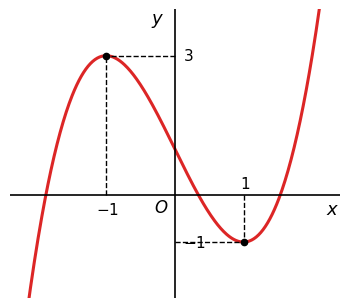

Here is the Python script that generated this plot: (Note: this script raises an exception after producing the figure.)
import matplotlib
matplotlib.use('Agg')
import matplotlib.pyplot as plt
import numpy as np
from matplotlib.patches import Polygon, Rectangle, Arc, Wedge

# Set global styles
plt.rcParams['font.sans-serif'] = 'Helvetica'
plt.rcParams['axes.edgecolor'] = '#333333'
plt.rcParams['axes.linewidth'] = 1.0

# 1. Đồ thị Câu 1 Phần I: Hàm số bậc ba y = f(x) = x^3 - 3x + 1
fig, ax = plt.subplots(figsize=(3.6, 3.2), dpi=300)
x = np.linspace(-2.2, 2.2, 400)
y = x**3 - 3*x + 1

ax.plot(x, y, color='#dc2626', lw=2.2)
ax.axhline(0, color='black', lw=1.2)
ax.axvline(0, color='black', lw=1.2)

# Cực trị (-1, 3) và (1, -1)
ax.plot([-1, -1], [0, 3], 'k--', lw=1.0)
ax.plot([0, -1], [3, 3], 'k--', lw=1.0)
ax.plot([-1], [3], 'ko', ms=4.5)

ax.plot([1, 1], [0, -1], 'k--', lw=1.0)
ax.plot([0, 1], [-1, -1], 'k--', lw=1.0)
ax.plot([1], [-1], 'ko', ms=4.5)

ax.text(2.2, -0.4, r'$x$', fontsize=13, fontweight='bold', family='serif')
ax.text(-0.35, 3.7, r'$y$', fontsize=13, fontweight='bold', family='serif')
ax.text(-0.3, -0.35, r'$O$', fontsize=12, fontweight='bold', family='serif')

ax.text(-1.15, -0.4, r'$-1$', fontsize=11, fontweight='bold', family='serif')
ax.text(0.95, 0.15, r'$1$', fontsize=11, fontweight='bold', family='serif')
ax.text(0.12, 2.9, r'$3$', fontsize=11, fontweight='bold', family='serif')
ax.text(0.12, -1.1, r'$-1$', fontsize=11, fontweight='bold', family='serif')

ax.set_xlim(-2.4, 2.4)
ax.set_ylim(-2.2, 4.0)
ax.axis('off')
plt.tight_layout()
plt.savefig('assets/de3_khao_sat_dothi_cau1.png', bbox_inches='tight', pad_inches=0.03)
plt.close()
print("Saved assets/de3_khao_sat_dothi_cau1.png")

# 2. Đồ thị Câu 5 Phần I: Đồ thị hàm đạo hàm y = f'(x) cắt Ox tại -2, 0, 3
fig, ax = plt.subplots(figsize=(3.8, 3.0), dpi=300)
x = np.linspace(-2.7, 3.7, 400)
# f'(x) = -0.3 * (x + 2) * x * (x - 3)
y = -0.3 * (x + 2) * x * (x - 3)

ax.plot(x, y, color='#2563eb', lw=2.2)
ax.axhline(0, color='black', lw=1.2)
ax.axvline(0, color='black', lw=1.2)

ax.plot([-2, 0, 3], [0, 0, 0], 'ko', ms=5)

ax.text(3.7, -0.4, r'$x$', fontsize=13, fontweight='bold', family='serif')
ax.text(-0.35, 2.7, r'$y$', fontsize=13, fontweight='bold', family='serif')
ax.text(-0.35, -0.4, r'$O$', fontsize=12, fontweight='bold', family='serif')

ax.text(-2.3, 0.2, r'$-2$', fontsize=12, fontweight='bold', family='serif')
ax.text(2.9, 0.2, r'$3$', fontsize=12, fontweight='bold', family='serif')
ax.text(1.2, 1.8, r'$y = f\'(x)$', fontsize=12, fontweight='bold', color='#2563eb', family='serif')

ax.set_xlim(-2.9, 4.0)
ax.set_ylim(-2.0, 3.0)
ax.axis('off')
plt.tight_layout()
plt.savefig('assets/de3_khao_sat_dothi_cau5.png', bbox_inches='tight', pad_inches=0.03)
plt.close()
print("Saved assets/de3_khao_sat_dothi_cau5.png")

# 3. Đồ thị Câu 7 Phần I: Hàm trùng phương y = -x^4 + 2x^2 + 1
fig, ax = plt.subplots(figsize=(3.6, 3.2), dpi=300)
x = np.linspace(-1.9, 1.9, 400)
y = -x**4 + 2*x**2 + 1

ax.plot(x, y, color='#dc2626', lw=2.2)
ax.axhline(0, color='black', lw=1.2)
ax.axvline(0, color='black', lw=1.2)

# Cực trị (-1, 2), (1, 2), (0, 1)
ax.plot([-1, -1], [0, 2], 'k--', lw=1.0)
ax.plot([1, 1], [0, 2], 'k--', lw=1.0)
ax.plot([-1, 1], [2, 2], 'k--', lw=1.0)
ax.plot([-1, 0, 1], [2, 1, 2], 'ko', ms=4.5)

ax.text(1.9, -0.3, r'$x$', fontsize=13, fontweight='bold', family='serif')
ax.text(-0.3, 2.5, r'$y$', fontsize=13, fontweight='bold', family='serif')
ax.text(-0.25, -0.28, r'$O$', fontsize=12, fontweight='bold', family='serif')

ax.text(-1.2, -0.3, r'$-1$', fontsize=11, fontweight='bold', family='serif')
ax.text(0.9, -0.3, r'$1$', fontsize=11, fontweight='bold', family='serif')
ax.text(0.12, 0.9, r'$1$', fontsize=11, fontweight='bold', family='serif')
ax.text(0.12, 1.9, r'$2$', fontsize=11, fontweight='bold', family='serif')

ax.set_xlim(-2.1, 2.1)
ax.set_ylim(-1.5, 2.7)
ax.axis('off')
plt.tight_layout()
plt.savefig('assets/de3_khao_sat_dothi_cau7.png', bbox_inches='tight', pad_inches=0.03)
plt.close()
print("Saved assets/de3_khao_sat_dothi_cau7.png")

# 4. Đồ thị Câu 12 Phần I: Hàm bậc hai trên bậc nhất y = (x^2 - 2x + 2)/(x - 1) = x - 1 + 1/(x - 1)
fig, ax = plt.subplots(figsize=(3.8, 3.5), dpi=300)
x1 = np.linspace(-2.2, 0.85, 250)
x2 = np.linspace(1.15, 4.2, 250)
y1 = (x1**2 - 2*x1 + 2) / (x1 - 1)
y2 = (x2**2 - 2*x2 + 2) / (x2 - 1)

ax.plot(x1, y1, color='#dc2626', lw=2.2)
ax.plot(x2, y2, color='#dc2626', lw=2.2)

# Tiệm cận đứng x = 1, tiệm cận xiên y = x - 1
ax.axvline(1, color='#2563eb', lw=1.3, ls='--', label=r'$x=1$')
x_asy = np.linspace(-2.2, 4.2, 100)
ax.plot(x_asy, x_asy - 1, color='#2563eb', lw=1.3, ls='--', label=r'$y=x-1$')

ax.axhline(0, color='black', lw=1.2)
ax.axvline(0, color='black', lw=1.2)

# Cực trị: (0; -2) và (2; 2)
ax.plot([0], [-2], 'ko', ms=4.5)
ax.plot([2], [2], 'ko', ms=4.5)
ax.plot([2, 2], [0, 2], 'k--', lw=0.9)
ax.plot([0, 2], [2, 2], 'k--', lw=0.9)

# Nhãn
ax.text(4.2, -0.4, r'$x$', fontsize=13, fontweight='bold', family='serif')
ax.text(-0.35, 4.5, r'$y$', fontsize=13, fontweight='bold', family='serif')
ax.text(-0.3, -0.35, r'$O$', fontsize=12, fontweight='bold', family='serif')

ax.text(1.05, 3.8, r'$x = 1$', fontsize=11, fontweight='bold', color='#2563eb', family='serif')
ax.text(3.1, 2.5, r'$y = x - 1$', fontsize=11, fontweight='bold', color='#2563eb', family='serif')
ax.text(-0.45, -2.1, r'$-2$', fontsize=11, fontweight='bold', family='serif')
ax.text(1.9, -0.4, r'$2$', fontsize=11, fontweight='bold', family='serif')
ax.text(-0.35, 1.9, r'$2$', fontsize=11, fontweight='bold', family='serif')

ax.set_xlim(-2.3, 4.5)
ax.set_ylim(-4.5, 4.8)
ax.axis('off')
plt.tight_layout()
plt.savefig('assets/de3_khao_sat_dothi_cau12.png', bbox_inches='tight', pad_inches=0.03)
plt.close()
print("Saved assets/de3_khao_sat_dothi_cau12.png")

# 5. Hình Câu 3 Phần II: Đồ thị hàm chi phí trung bình C_bar(x) = x + 20 + 400/x
fig, ax = plt.subplots(figsize=(4.6, 3.2), dpi=300)
x = np.linspace(4, 50, 400)
y = x + 20 + 400/x

ax.plot(x, y, color='#dc2626', lw=2.2)
ax.axhline(0, color='black', lw=1.2)
ax.axvline(0, color='black', lw=1.2)

# Cực tiểu tại x = 20, y = 60
ax.plot([20, 20], [0, 60], 'k--', lw=1.1)
ax.plot([0, 20], [60, 60], 'k--', lw=1.1)
ax.plot([20], [60], 'ro', ms=6)

ax.text(51, -4, r'$x\text{ (sản phẩm)}$', fontsize=11, fontweight='bold', family='serif')
ax.text(-3, 135, r'$\bar{C}(x)\text{ (nghìn đồng)}$', fontsize=11, fontweight='bold', family='serif')
ax.text(-2, -5, r'$O$', fontsize=12, fontweight='bold', family='serif')

ax.text(18.5, -6, r'$20$', fontsize=12, fontweight='bold', family='serif')
ax.text(-4, 58, r'$60$', fontsize=12, fontweight='bold', family='serif')
ax.text(26, 75, r'$\bar{C}(x) = x + 20 + \frac{400}{x}$', fontsize=11, color='#dc2626', fontweight='bold', family='serif')

ax.set_xlim(-5, 55)
ax.set_ylim(-8, 140)
ax.axis('off')
plt.tight_layout()
plt.savefig('assets/de3_khao_sat_chi_phi_cau3.png', bbox_inches='tight', pad_inches=0.03)
plt.close()
print("Saved assets/de3_khao_sat_chi_phi_cau3.png")

# 6. Hình Câu 4 Phần II: Máng nước hình thang cân
fig, ax = plt.subplots(figsize=(4.6, 3.2), dpi=300)
# Đáy nhỏ 20 cm, hai cạnh bên 20 cm, góc alpha = 60 độ
# Đáy dưới: (-10, 0) đến (10, 0)
# Cạnh bên trái: từ (-10, 0) lên (-10 - 20*cos(60), 20*sin(60)) = (-20, 17.32)
# Cạnh bên phải: từ (10, 0) lên (10 + 20*cos(60), 20*sin(60)) = (20, 17.32)
A = np.array([-20.0, 17.32])
B = np.array([-10.0, 0.0])
C = np.array([10.0, 0.0])
D = np.array([20.0, 17.32])

# Máng chứa nước: tô màu xanh nhạt
poly_trap = Polygon([A, B, C, D], closed=True, facecolor='#bfdbfe', edgecolor='#1e3a8a', lw=2.5)
ax.add_patch(poly_trap)

# Đường nét đứt đáy kéo dài để thể hiện góc alpha
ax.plot([-24, -10], [0, 0], 'k--', lw=1.2)
ax.plot([10, 24], [0, 0], 'k--', lw=1.2)

# Cung góc alpha
arc_left = Arc((-10, 0), 10, 10, angle=0, theta1=120, theta2=180, color='#dc2626', lw=1.5)
ax.add_patch(arc_left)
ax.text(-14, 2.5, r'$\alpha$', fontsize=13, fontweight='bold', color='#dc2626', family='serif')

ax.set_xlim(-26, 26)
ax.set_ylim(-5, 23)
ax.axis('off')
plt.tight_layout()
plt.savefig('assets/de3_khao_sat_mang_nuoc_cau4.png', bbox_inches='tight', pad_inches=0.03)
plt.close()
print("Saved assets/de3_khao_sat_mang_nuoc_cau4.png")

# 7. Hình Câu 3 Phần III: Lon nước ngọt hình trụ
fig, ax = plt.subplots(figsize=(4.0, 3.4), dpi=300)
# Vẽ hình trụ 3D đơn giản
center_top = (0, 3.5)
center_bot = (0, -0.5)
R = 2.0
H = 4.0

# Nắp trên
wedge_top = matplotlib.patches.Ellipse(center_top, 2*R, 0.8, facecolor='#e2e8f0', edgecolor='black', lw=1.8)
ax.add_patch(wedge_top)

# Đáy dưới
wedge_bot = matplotlib.patches.Ellipse(center_bot, 2*R, 0.8, facecolor='#cbd5e1', edgecolor='black', lw=1.8)
ax.add_patch(wedge_bot)

# Hai đường sinh hai bên
ax.plot([-R, -R], [center_bot[1], center_top[1]], 'k-', lw=1.8)
ax.plot([R, R], [center_bot[1], center_top[1]], 'k-', lw=1.8)

# Trục và bán kính
ax.plot([0, 0], [center_bot[1], center_top[1]], 'k--', lw=1.0)
ax.plot([0, R], [center_top[1], center_top[1]], 'r-', lw=1.6)
ax.plot([0], [center_top[1]], 'ko', ms=3)
ax.text(R/2, center_top[1]+0.3, r'$R$', fontsize=13, fontweight='bold', color='#dc2626', ha='center', family='serif')

# Chiều cao h
ax.annotate('', xy=(R+0.6, center_bot[1]), xytext=(R+0.6, center_top[1]),
            arrowprops=dict(arrowstyle='<->', color='black', lw=1.2))
ax.text(R+0.9, (center_top[1]+center_bot[1])/2, r'$h$', fontsize=13, fontweight='bold', va='center', family='serif')

ax.set_xlim(-3.5, 4.0)
ax.set_ylim(-2.0, 5.0)
ax.axis('off')
plt.tight_layout()
plt.savefig('assets/de3_khao_sat_lon_nuoc_cau3.png', bbox_inches='tight', pad_inches=0.03)
plt.close()
print("Saved assets/de3_khao_sat_lon_nuoc_cau3.png")

# 8. Hình Câu 4 Phần III: Đường ống dẫn dầu từ S đến bờ biển
fig, ax = plt.subplots(figsize=(4.8, 3.4), dpi=300)
# Biển ở trên, bờ ở dưới
# H tại (0, 0), T tại (8, 0)
# S tại (0, 3) -> SH = 6km (scale: y=3 tương ứng 6km, x=8 tương ứng 16km -> scale x=0.5km, y=2km)
# P tại (1.25, 0) -> x = 2.5km (scale 1.25)
S = np.array([0.0, 3.0])
H = np.array([0.0, 0.0])
T = np.array([8.0, 0.0])
P = np.array([1.25, 0.0])

# Vùng biển (màu xanh nhạt)
poly_sea = Polygon([(-1, 0), (9, 0), (9, 4), (-1, 4)], closed=True, facecolor='#e0f2fe', edgecolor='none')
ax.add_patch(poly_sea)

# Bờ biển: đường thẳng y = 0
ax.plot([-1, 9], [0, 0], 'k-', lw=2.2)

# Đường vuông góc SH
ax.plot([S[0], H[0]], [S[1], H[1]], 'k--', lw=1.2)
ax.plot([0, 0.4, 0.4, 0], [0.4, 0.4, 0, 0], 'k-', lw=0.9)

# Đường ống: SP (dưới biển, màu đỏ) và PT (trên bờ, màu cam)
ax.plot([S[0], P[0]], [S[1], P[1]], color='#dc2626', lw=2.5, ls='-', label='Dưới biển')
ax.plot([P[0], T[0]], [P[1], T[1]], color='#ea580c', lw=3.0, ls='-', label='Trên bờ')

# Điểm S, H, P, T
for pt, name in [(S, r'$S$'), (H, r'$H$'), (P, r'$P$'), (T, r'$T$')]:
    ax.plot(pt[0], pt[1], 'ko', ms=5)

ax.text(S[0]-0.4, S[1]+0.1, r'$S$', fontsize=13, fontweight='bold', family='serif')
ax.text(H[0]-0.4, H[1]-0.4, r'$H$', fontsize=13, fontweight='bold', family='serif')
ax.text(P[0]-0.1, P[1]-0.4, r'$P$', fontsize=13, fontweight='bold', family='serif')
ax.text(T[0]+0.1, T[1]-0.4, r'$T$', fontsize=13, fontweight='bold', family='serif')

# Khoảng cách
ax.text(-0.5, 1.5, r'$6\text{ km}$', fontsize=11, fontweight='bold', va='center', ha='right', family='serif')
ax.text(4.0, -0.6, r'$HT = 16\text{ km}$', fontsize=11, fontweight='bold', ha='center', family='serif')
ax.text(0.6, 0.15, r'$x$', fontsize=11, fontweight='bold', color='#dc2626', ha='center', family='serif')

ax.set_xlim(-1.5, 9.5)
ax.set_ylim(-1.0, 4.3)
ax.axis('off')
plt.tight_layout()
plt.savefig('assets/de3_khao_sat_duong_ong_cau4.png', bbox_inches='tight', pad_inches=0.03)
plt.close()
print("Saved assets/de3_khao_sat_duong_ong_cau4.png")

# 9. Hình Câu 5 Phần III: Cửa sổ vòm Norman
fig, ax = plt.subplots(figsize=(4.0, 3.4), dpi=300)
# Chiều rộng x = 4, chiều cao chữ nhật h = 3
w = 2.0 # nửa chiều rộng
h = 2.5
# Khung chữ nhật
rect = Rectangle((-w, 0), 2*w, h, facecolor='#f8fafc', edgecolor='black', lw=2.0)
ax.add_patch(rect)

# Nửa đường tròn phía trên
arc_norman = Wedge((0, h), w, 0, 180, facecolor='#f1f5f9', edgecolor='black', lw=2.0)
ax.add_patch(arc_norman)

# Kích thước
ax.annotate('', xy=(-w, -0.3), xytext=(w, -0.3),
            arrowprops=dict(arrowstyle='<->', color='black', lw=1.2))
ax.text(0, -0.7, r'$x$', fontsize=13, fontweight='bold', ha='center', family='serif')

ax.annotate('', xy=(w+0.3, 0), xytext=(w+0.3, h),
            arrowprops=dict(arrowstyle='<->', color='black', lw=1.2))
ax.text(w+0.6, h/2, r'$h$', fontsize=13, fontweight='bold', va='center', family='serif')

ax.text(0, h/2, r'Chu vi $= 10\text{ m}$', fontsize=11, fontweight='bold', ha='center', color='#1e3a8a', family='serif')

ax.set_xlim(-3.0, 3.5)
ax.set_ylim(-1.2, 5.2)
ax.axis('off')
plt.tight_layout()
plt.savefig('assets/de3_khao_sat_cua_so_cau5.png', bbox_inches='tight', pad_inches=0.03)
plt.close()
print("Saved assets/de3_khao_sat_cua_so_cau5.png")

# 10. Hình Câu 6 Phần III: Hải đăng và Ca nô
fig, ax = plt.subplots(figsize=(4.6, 3.2), dpi=300)
# A tại (0, 0), B tại (0, 4) -> AB = 40m
# M tại (3, 0) -> AM = 30m
A = np.array([0.0, 0.0])
B = np.array([0.0, 3.5])
M = np.array([3.0, 0.0])

# Mặt biển
ax.plot([-0.5, 4.0], [0, 0], 'k-', lw=1.5)

# Tháp hải đăng AB
ax.plot([0, 0], [0, 3.5], color='#1e293b', lw=4.0)
# Đèn hải đăng B
ax.plot([0], [3.5], 'yo', ms=10, mec='orange', mew=2)

# Nối BM (đường tia nhìn / khoảng cách)
ax.plot([B[0], M[0]], [B[1], M[1]], color='#dc2626', lw=2.2, ls='-')

# Ca nô tại M
ax.plot([M[0]], [M[1]], 'bs', ms=8)
# Vector vận tốc ca nô hướng về A
ax.annotate('', xy=(M[0]-1.0, 0), xytext=(M[0], 0),
            arrowprops=dict(arrowstyle='->', color='#2563eb', lw=2.0))
ax.text(M[0]-0.5, 0.25, r'$v = 15\text{ m/s}$', fontsize=10, fontweight='bold', color='#2563eb', ha='center', family='serif')

# Góc vuông tại A
ax.plot([0, 0.3, 0.3, 0], [0.3, 0.3, 0, 0], 'k-', lw=0.9)

# Nhãn điểm
ax.text(-0.35, -0.3, r'$A$', fontsize=13, fontweight='bold', family='serif')
ax.text(-0.35, 3.6, r'$B$', fontsize=13, fontweight='bold', family='serif')
ax.text(M[0]+0.1, -0.3, r'$M$', fontsize=13, fontweight='bold', family='serif')

# Kích thước
ax.text(-0.6, 1.75, r'$40\text{ m}$', fontsize=11, fontweight='bold', ha='right', family='serif')
ax.text(1.5, -0.4, r'$30\text{ m}$', fontsize=11, fontweight='bold', ha='center', family='serif')
ax.text(1.7, 2.0, r'$y(t)$', fontsize=12, fontweight='bold', color='#dc2626', family='serif')

ax.set_xlim(-1.2, 4.5)
ax.set_ylim(-0.8, 4.2)
ax.axis('off')
plt.tight_layout()
plt.savefig('assets/de3_khao_sat_hai_dang_cau6.png', bbox_inches='tight', pad_inches=0.03)
plt.close()
print("Saved assets/de3_khao_sat_hai_dang_cau6.png")
